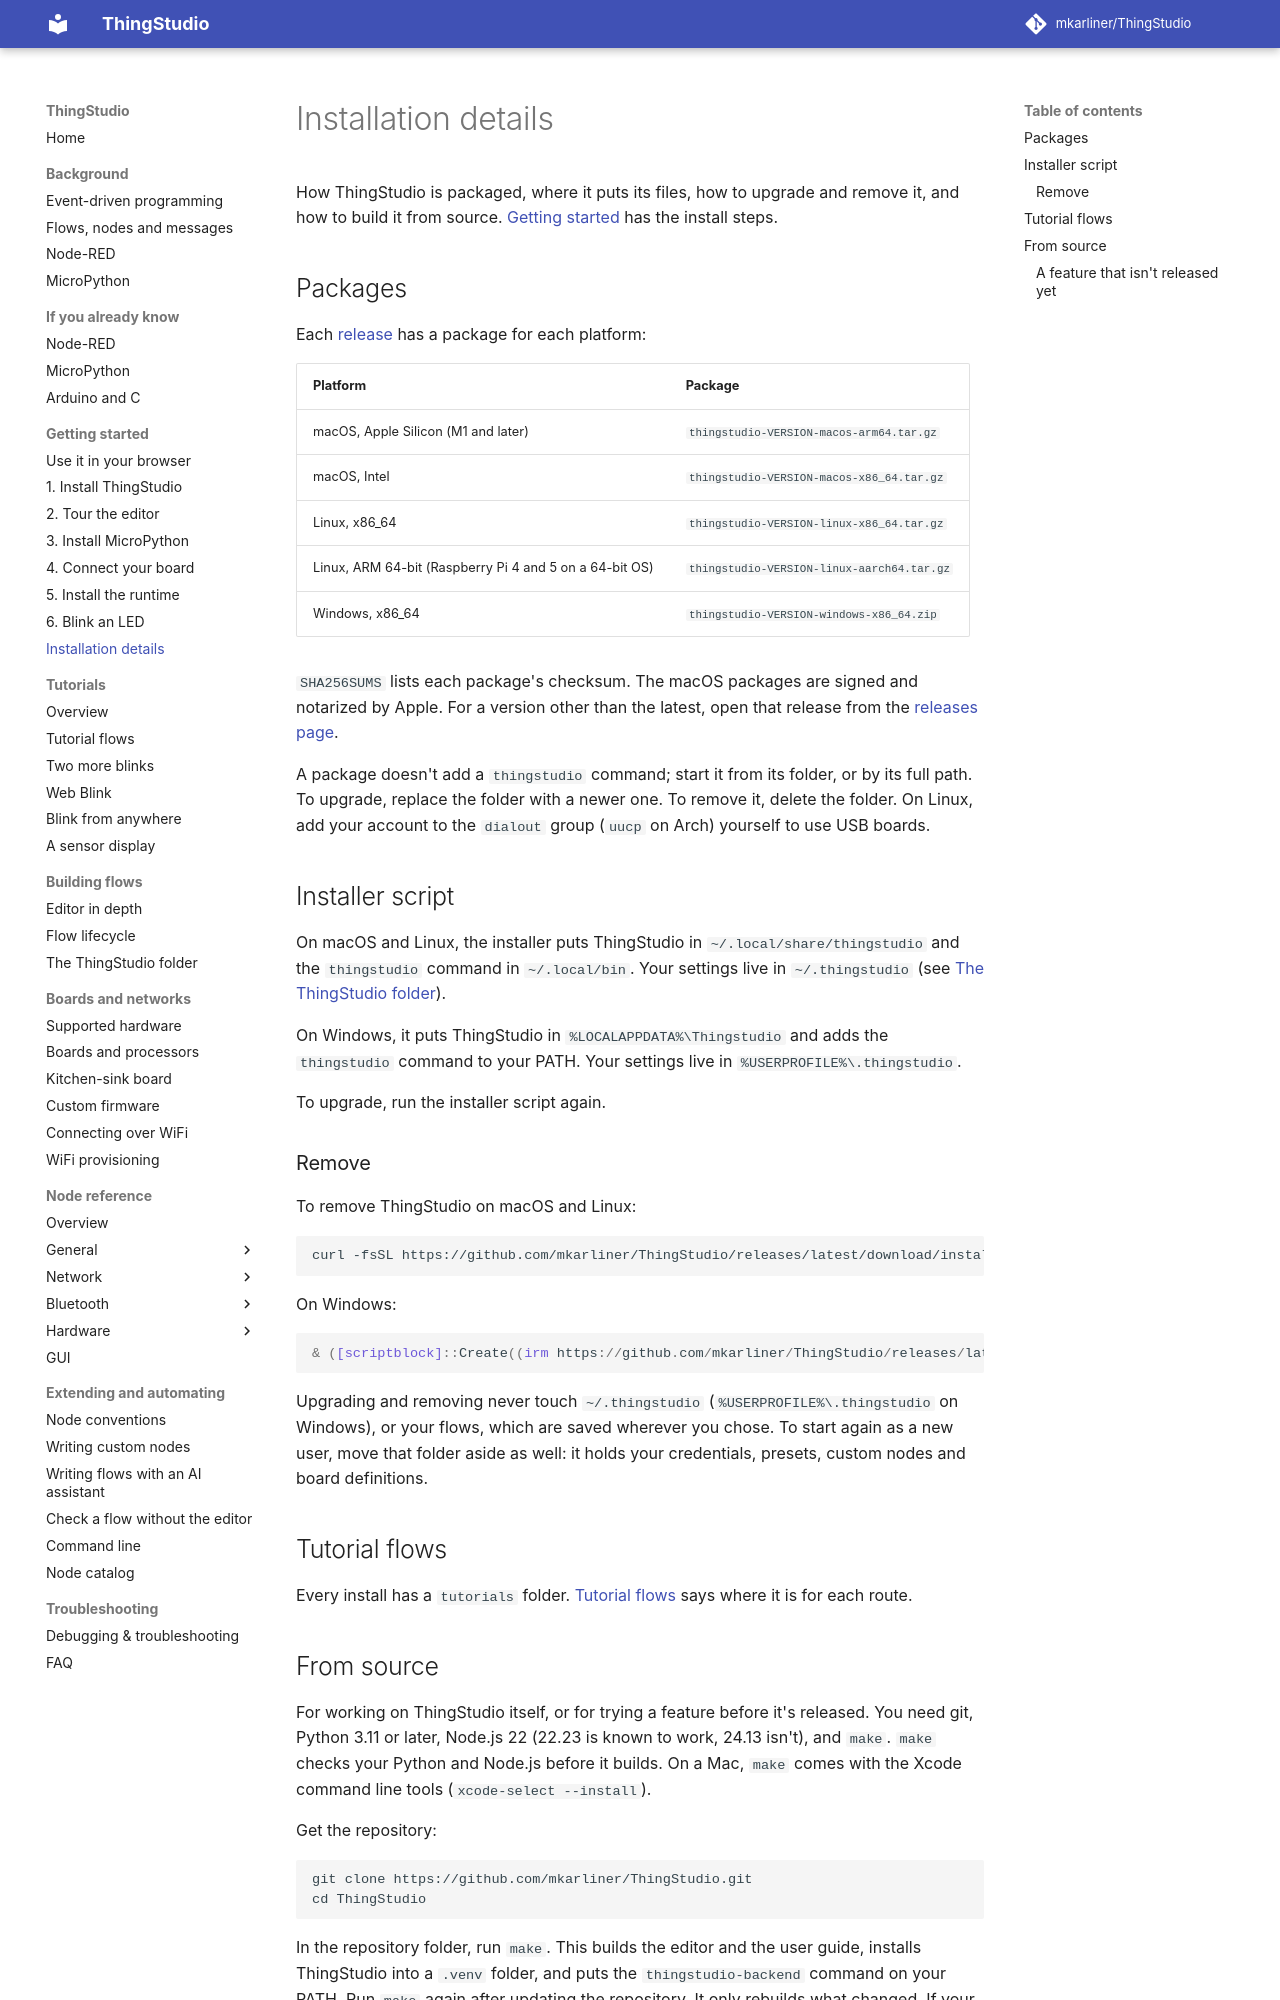

repository: mkarliner/ThingStudio · page: installation-details/index.html · generator: mkdocs

# Installation details

How ThingStudio is packaged, where it puts its files, how to upgrade and remove it, and how to build it from source.
[Getting started](getting-started.md#step-1-install-thingstudio) has the install steps.

## Packages

Each [release](https://github.com/mkarliner/ThingStudio/releases/latest) has a package for each platform:

| Platform | Package |
| --- | --- |
| macOS, Apple Silicon (M1 and later) | `thingstudio-VERSION-macos-arm64.tar.gz` |
| macOS, Intel | `thingstudio-VERSION-macos-x86_64.tar.gz` |
| Linux, x86_64 | `thingstudio-VERSION-linux-x86_64.tar.gz` |
| Linux, ARM 64-bit (Raspberry Pi 4 and 5 on a 64-bit OS) | `thingstudio-VERSION-linux-aarch64.tar.gz` |
| Windows, x86_64 | `thingstudio-VERSION-windows-x86_64.zip` |

`SHA256SUMS` lists each package's checksum. The macOS packages are signed and notarized by Apple. For a version
other than the latest, open that release from the [releases page](https://github.com/mkarliner/ThingStudio/releases).

A package doesn't add a `thingstudio` command; start it from its folder, or by its full path. To upgrade, replace
the folder with a newer one. To remove it, delete the folder. On Linux, add your account to the `dialout` group
(`uucp` on Arch) yourself to use USB boards.

## Installer script

On macOS and Linux, the installer puts ThingStudio in `~/.local/share/thingstudio` and the `thingstudio` command in
`~/.local/bin`. Your settings live in `~/.thingstudio` (see [The ThingStudio folder](thingstudio-folder.md)).

On Windows, it puts ThingStudio in `%LOCALAPPDATA%\Thingstudio` and adds the `thingstudio` command to your PATH.
Your settings live in `%USERPROFILE%\.thingstudio`.

To upgrade, run the installer script again.

### Remove

To remove ThingStudio on macOS and Linux:

```sh
curl -fsSL https://github.com/mkarliner/ThingStudio/releases/latest/download/install.sh | sh -s -- --uninstall
```

On Windows:

```powershell
& ([scriptblock]::Create((irm https://github.com/mkarliner/ThingStudio/releases/latest/download/install.ps1))) -Uninstall
```

Upgrading and removing never touch `~/.thingstudio` (`%USERPROFILE%\.thingstudio` on Windows), or your flows, which
are saved wherever you chose. To start again as a new user, move that folder aside as well: it holds your credentials,
presets, custom nodes and board definitions.

## Tutorial flows

Every install has a `tutorials` folder. [Tutorial flows](tutorial-flows.md#where-the-folder-is) says where it is for each route.
